Run: headless pygame with SDL's dummy video driver; simulated clock (each Clock.tick advances the game by its frame time, no real sleeping); random seed 0; keys injected as events and as key.get_pressed() state; no mouse input.
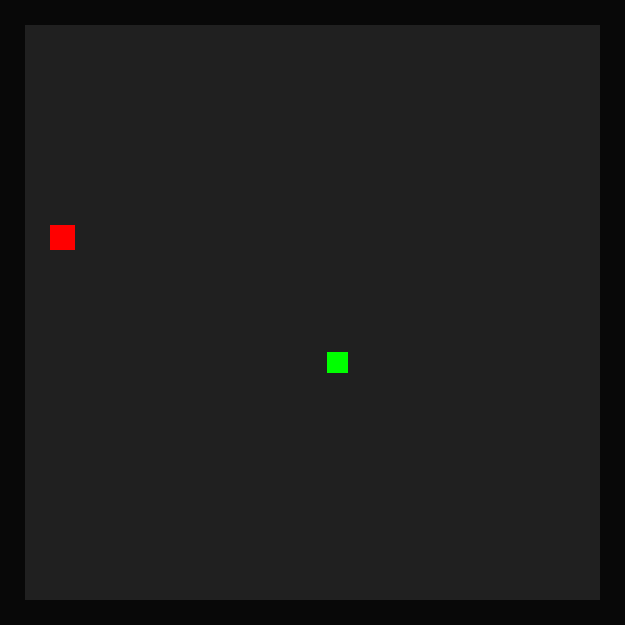
Frame 1 of 4 · flips 1–60 · no input
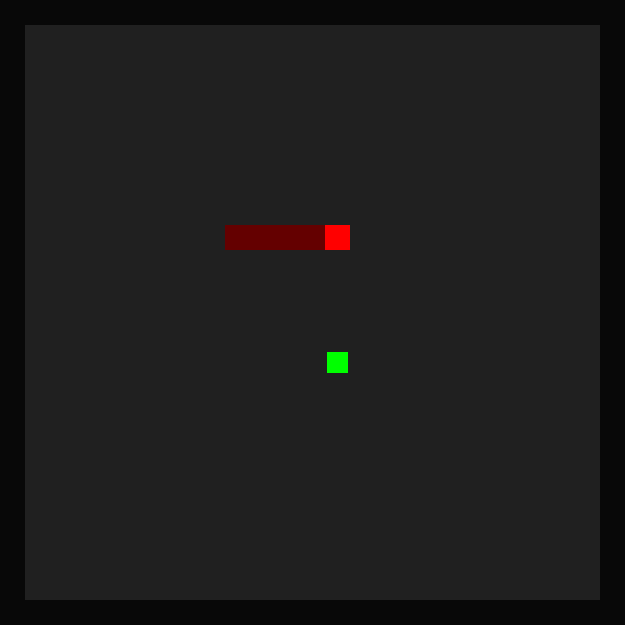
Frame 2 of 4 · flips 61–180 · tapped SPACE, RETURN · held RIGHT (→), D
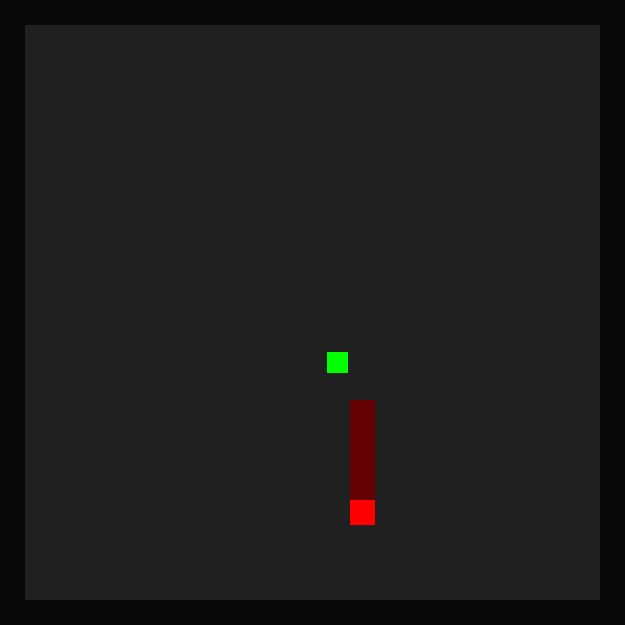
Frame 3 of 4 · flips 181–300 · held DOWN (↓), S
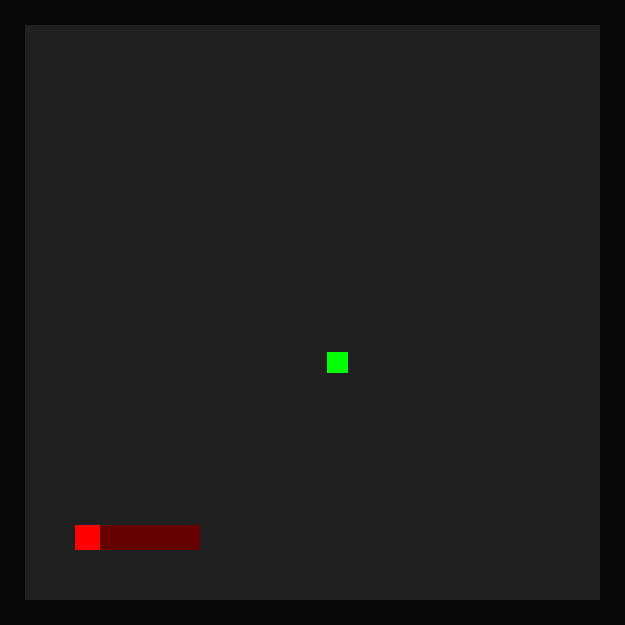
Frame 4 of 4 · flips 301–420 · held LEFT (←), A, UP (↑), W

The pygame program that drew these frames:

import pygame
import random
import time

pygame.init()


class block:
    blockwidth = 25
    blockheight = 25
    blocksize = 25
    wall = False
    points = 0
    coloroffset = 5
    done = False

block.screenwidth = block.blockwidth * block.blocksize
block.screenheight = block.blockheight * block.blocksize
clock = pygame.time.Clock()
screen = pygame.display.set_mode((block.screenwidth, block.screenheight))
c = 0

class bean:
    x = random.randint(1, block.blockwidth - 2)
    y = random.randint(1, block.blockheight - 2)
    lvl = 0

class snake:
    leng = 4
    x = random.randint(1, block.blockwidth - 2)
    y = random.randint(1, block.blockheight - 2)
    dire = 5
    speed = 10
    tailx = []
    taily = []
    deaths = 0
    color = (100, 0, 0)
    head_color = (255, 0, 0)
    score = 0


class game:
    def death():
        snake.leng = 4
        snake.x = random.randint(1, block.blockwidth - 2)
        snake.y = random.randint(1, block.blockheight - 2)
        snake.dire = 5
        snake.speed = 10
        snake.tailx = []
        snake.taily = []
        snake.deaths += 1
        time.sleep(0.1)
        snake.dire = 5


    def square():
        for x in range(int(block.screenwidth / block.blocksize)):
            for y in range(int(block.screenheight / block.blocksize)):
                pygame.draw.rect(screen, (32, 32, 32), pygame.Rect(x * block.blocksize, y * block.blocksize, block.blocksize, block.blocksize))
				

    def draw():
        # Framerate of 10
        pygame.draw.rect(screen, (8, 8, 8), pygame.Rect(0, 0, block.blocksize, block.screenheight))
        pygame.draw.rect(screen, (8, 8, 8), pygame.Rect(block.screenwidth - block.blocksize, 0, block.blocksize, block.screenheight))
        pygame.draw.rect(screen, (8, 8, 8), pygame.Rect(0, 0, block.screenwidth, block.blocksize))
        pygame.draw.rect(screen, (8, 8, 8), pygame.Rect(0, block.screenheight - block.blocksize, block.screenwidth, block.blocksize))
        color = (0, 255, 0)
        pygame.draw.rect(screen, color, pygame.Rect(block.blocksize * bean.x + 2, block.blocksize * bean.y + 2, block.blocksize - 4, block.blocksize - 4))
        pygame.draw.rect(screen, color, pygame.Rect(block.blocksize * bean.x + 2, block.blocksize * bean.y + 2, block.blocksize - 4, block.blocksize - 4))
        for i in range(len(snake.tailx)):
            color = snake.color
            pygame.draw.rect(screen, color,
                             pygame.Rect(block.blocksize * snake.tailx[i], block.blocksize * snake.taily[i], block.blocksize, block.blocksize))
        color = snake.head_color
        pygame.draw.rect(screen, color, pygame.Rect(block.blocksize * snake.x, block.blocksize * snake.y, block.blocksize, block.blocksize))
		
    def keyboard():
        pressed = pygame.key.get_pressed()
        if pressed[pygame.K_w]:
            if (snake.dire != 2):
                snake.dire = 0
        if pressed[pygame.K_d]:
            if (snake.dire != 3):
                snake.dire = 1
        if pressed[pygame.K_s]:
            if (snake.dire != 0):
                snake.dire = 2
        if pressed[pygame.K_a]:
            if (snake.dire != 1):
                snake.dire = 3

    def ref():
        game.tails()
        if (snake.dire == 0):
            game.move(0, -1)
            # snake.y -=1
        elif (snake.dire == 1):
            game.move(1, 0)
            # snake.x+=1
        elif (snake.dire == 2):
            # snake.y+=1
            game.move(0, 1)
        elif (snake.dire == 3):
            game.move(-1, 0)
            # snake.x-=1
			
    def move(x, y):
        # x check
        if (snake.x + x) >= block.blockwidth - 1:
            if (block.wall):
                snake.x = 1
            else:
                game.death()
            # print ("out of bounds")

        elif (snake.x + x) <= 0:
            # print ("out of bounds")
            if (block.wall):
                snake.x = block.blockwidth - 2
            else:
                game.death()

        else:
            snake.x += x
        # y check
        if (snake.y + y) >= block.blockheight - 1:
            # print ("out of bounds")
            if (block.wall):
                snake.y = 1
            else:
                game.death()
        elif (snake.y + y) <= 0:
            # print ("out of bounds")
            if (block.wall):
                snake.y = block.blockheight - 2
            else:
                game.death()

        else:
            snake.y += y
        # bean
        if (snake.x == bean.x) and (snake.y == bean.y):
            snake.leng += 1
            bean.lvl += 1
            snake.score += 10
            bean.x = random.randint(1, block.blockwidth - 2)
            bean.y = random.randint(1, block.blockheight - 2)
            # print("bean pos:\nX - "+str(bean.x)+"\nY - "+str(bean.y))
        cdeaths = snake.deaths;
        for i in range(len(snake.tailx)):
            if (snake.deaths == cdeaths):
                if (snake.x == snake.tailx[i]):
                    if (snake.y == snake.taily[i]):
                        # print("game over")
                        game.death()
		
    def tails():
        snake.tailx.append(snake.x)
        snake.taily.append(snake.y)
        if (len(snake.tailx) > snake.leng):
            snake.tailx.pop(0)
            snake.taily.pop(0)
        
        
while not block.done:
    for event in pygame.event.get():
        if event.type == pygame.QUIT:
            block.done = True
            exit()
            quit()

    game.square()
    game.keyboard()
    c += 1
    game.draw()
    if (c >= (100 / snake.speed)):
        game.ref()
        c = 0
    if not(snake.dire  == 5):
        pygame.display.set_caption("Snake!!!|Score: "+str(snake.leng-4))
    pygame.display.flip()
    clock.tick(100)
